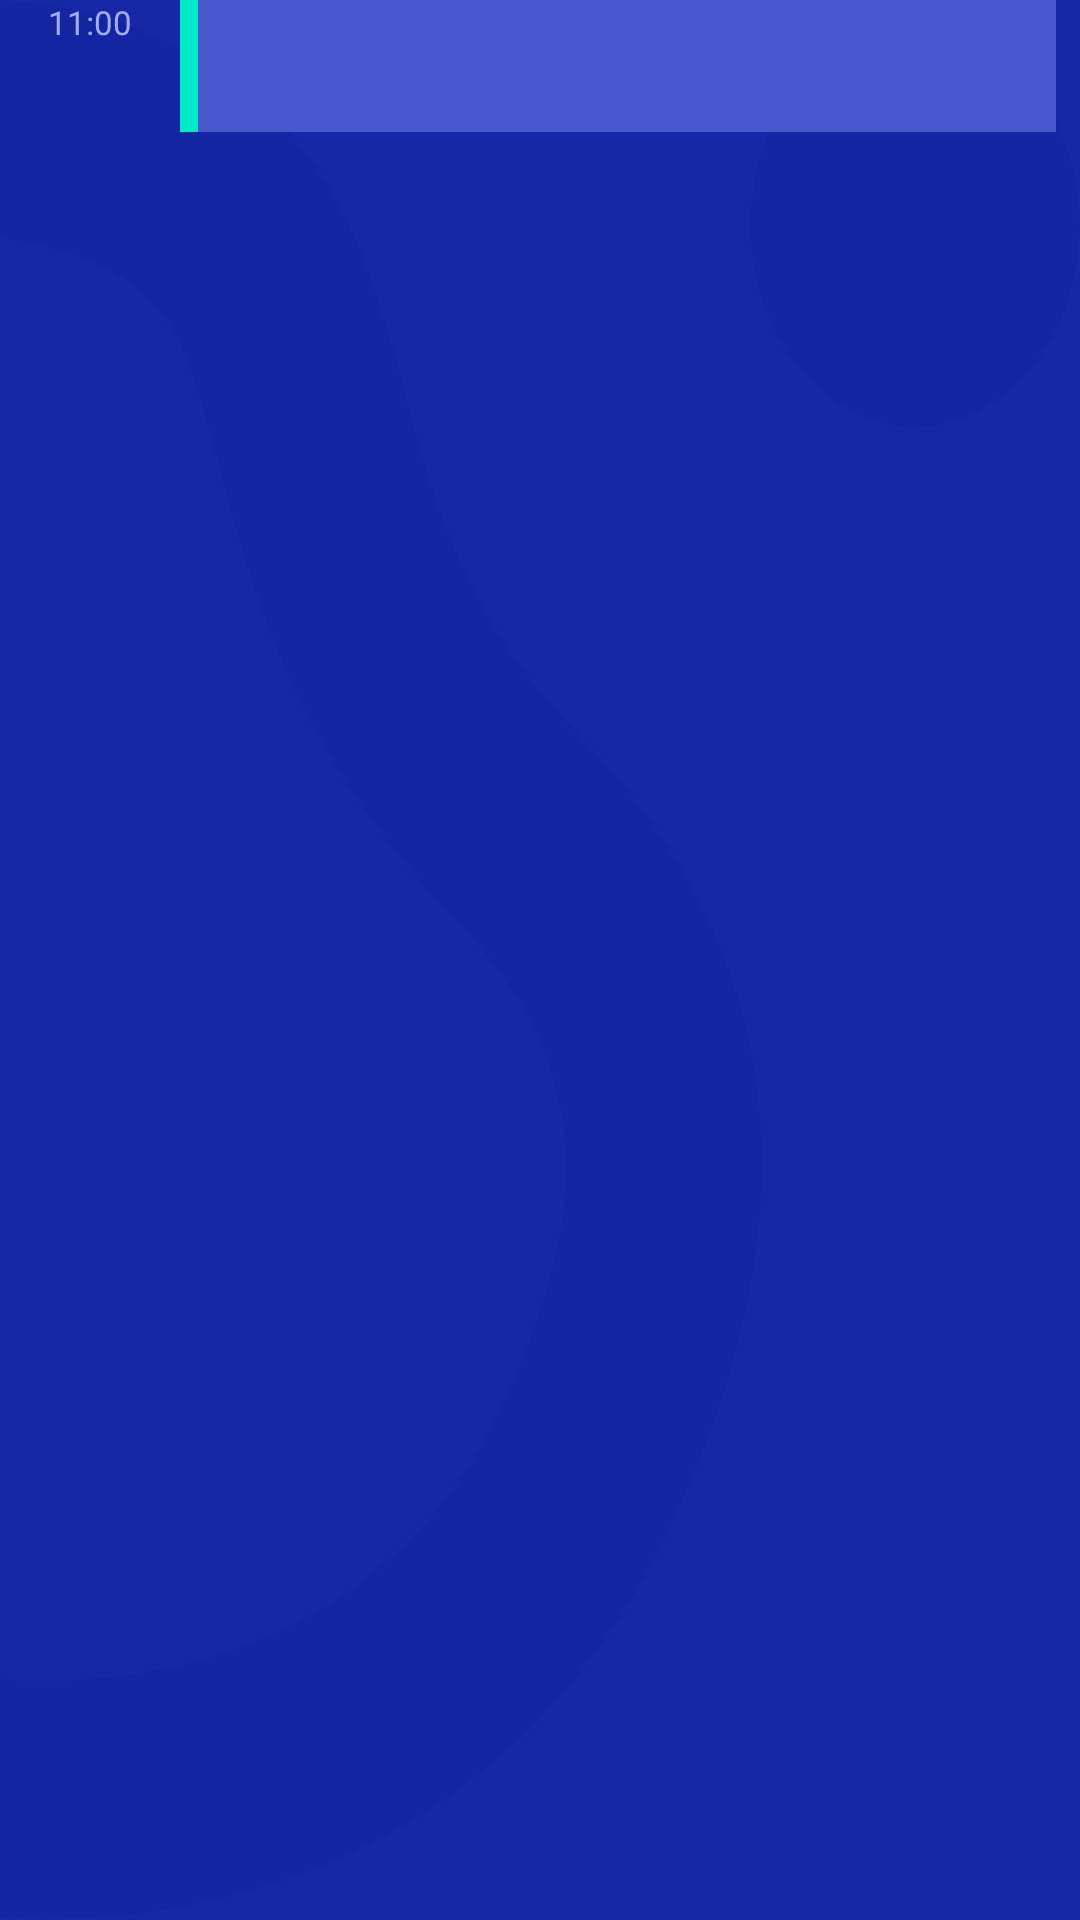

Android layout source for this screen:
<!-- AndroidManifest.xml: application theme AppTheme.Launcher -->
<!-- res/layout/busy_time_slot_no_login_item.xml -->
<?xml version="1.0" encoding="utf-8"?>
<androidx.constraintlayout.widget.ConstraintLayout xmlns:android="http://schemas.android.com/apk/res/android"
                                                   xmlns:app="http://schemas.android.com/apk/res-auto" xmlns:tools="http://schemas.android.com/tools"
                                                   android:orientation="vertical"
                                                   android:layout_width="match_parent"
                                                   android:layout_height="wrap_content">

    <TextView
            android:layout_width="wrap_content"
            android:layout_height="wrap_content"
            android:textSize="11sp"
            android:fontFamily="sans-serif"
            android:textStyle="normal"
            android:textColor="#a1aef6"
            android:gravity="center_horizontal"
            android:text="11:00"
            app:layout_constraintStart_toStartOf="parent" android:layout_marginLeft="16dp"
            android:layout_marginStart="16dp" android:id="@+id/timeTv"
            app:layout_constraintTop_toTopOf="@+id/constraintLayout"/>

    <View android:layout_width="0dp"

          android:layout_height="2dp"
          android:background="#3133b3" app:layout_constraintStart_toEndOf="@+id/timeTv"
          app:layout_constraintEnd_toEndOf="parent" android:layout_marginEnd="8dp" android:layout_marginRight="8dp"
          android:layout_marginLeft="16dp" android:layout_marginStart="16dp"
          app:layout_constraintHorizontal_bias="0.0"
          app:layout_constraintTop_toTopOf="parent" android:id="@+id/view3"/>
    <androidx.constraintlayout.widget.ConstraintLayout
            android:background="#4858ca"
            android:layout_width="0dp"
            android:layout_height="44dp"
            app:layout_constraintStart_toEndOf="@+id/timeTv"
            app:layout_constraintEnd_toEndOf="parent"
            android:layout_marginEnd="8dp" android:layout_marginRight="8dp" android:layout_marginLeft="16dp"
            android:layout_marginStart="16dp" app:layout_constraintTop_toTopOf="parent"
            android:id="@+id/constraintLayout">

        <View android:layout_width="6dp" android:layout_height="match_parent"
              android:background="@color/my_booking_colour" app:layout_constraintTop_toTopOf="parent"
              app:layout_constraintBottom_toBottomOf="parent" app:layout_constraintStart_toStartOf="parent"
              app:layout_constraintVertical_bias="0.0" android:id="@+id/userIndex"/>
        <ImageView

                android:visibility="invisible"
                android:padding="2dp"
                android:background="@drawable/round_rectangle_small"
                android:layout_width="wrap_content"
                android:layout_height="wrap_content" app:srcCompat="@drawable/edit"
                android:id="@+id/editIV"
                app:layout_constraintTop_toTopOf="parent" app:layout_constraintBottom_toBottomOf="parent"
                app:layout_constraintEnd_toStartOf="@+id/deleteIV" android:layout_marginEnd="8dp"
                android:layout_marginRight="8dp" android:layout_marginTop="4dp" android:layout_marginBottom="4dp"/>
        <ImageView
                android:visibility="invisible"
                android:padding="2dp"
                android:background="@drawable/round_rectangle_small"
                android:layout_width="wrap_content"
                android:layout_height="wrap_content" app:srcCompat="@drawable/delete"
                android:id="@+id/deleteIV" app:layout_constraintTop_toTopOf="parent"
                app:layout_constraintBottom_toBottomOf="parent" app:layout_constraintEnd_toEndOf="parent"
                android:layout_marginEnd="14dp" android:layout_marginRight="14dp" android:layout_marginTop="4dp"
                android:layout_marginBottom="4dp"/>



    </androidx.constraintlayout.widget.ConstraintLayout>
</androidx.constraintlayout.widget.ConstraintLayout>
<!-- resources referenced by this layout -->
<resources>
  <color name="my_booking_colour">#00e9cb</color>
  <!-- drawable delete: png bitmap (drawable-hdpi, 654 bytes) -->
  <!-- drawable edit: png bitmap (drawable-hdpi, 947 bytes) -->
  <!-- drawable round_rectangle_small (drawable) -->
  <?xml version="1.0" encoding="utf-8"?>
  <shape xmlns:android="http://schemas.android.com/apk/res/android" android:shape="rectangle">
      <solid android:color="@color/create_booking_bg"/>
      <corners android:radius="10dp"/>
  </shape>
  <style name="AppTheme.Launcher">
          <item name="android:windowBackground">@drawable/splash_screen</item>
          <item name="colorPrimaryDark">@color/background</item>
      </style>
  <color name="create_booking_bg">#3133b3</color>
  <!-- drawable splash_screen (drawable) -->
  <?xml version="1.0" encoding="utf-8"?>
  <layer-list xmlns:android="http://schemas.android.com/apk/res/android" android:opacity="opaque">
      <item android:drawable="@color/background"/>
      <item>
          <bitmap
                  android:src="@mipmap/ic_evo"
                  android:gravity="fill"/>
      </item>
  </layer-list>
  <color name="background">#1728a6</color>
</resources>
